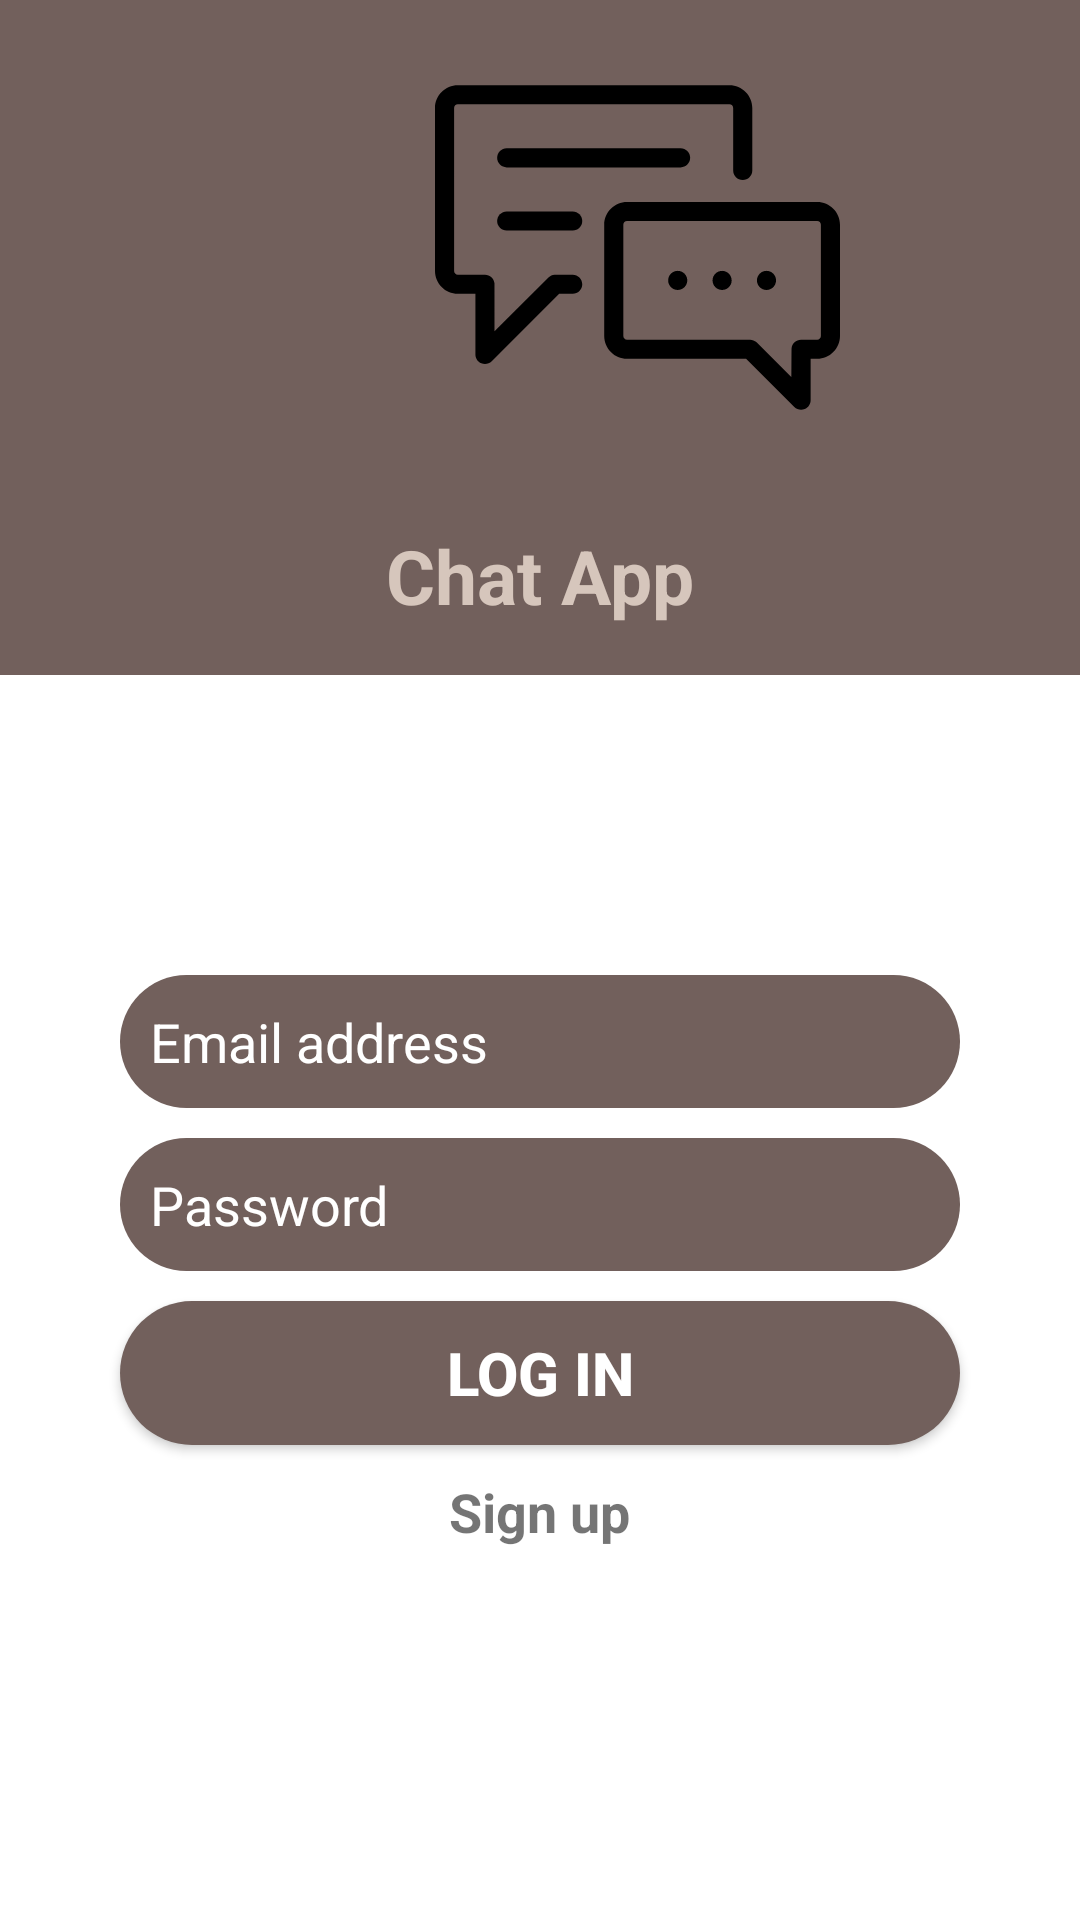

Produce the Android XML layout that renders to this screen, including the resource entries it uses.
<!-- AndroidManifest.xml: application theme Theme.Chat.NoActionBar -->
<!-- res/layout/activity_login.xml -->
<?xml version="1.0" encoding="utf-8"?>
<androidx.constraintlayout.widget.ConstraintLayout xmlns:android="http://schemas.android.com/apk/res/android"
    xmlns:app="http://schemas.android.com/apk/res-auto"
    xmlns:tools="http://schemas.android.com/tools"
    android:layout_width="match_parent"
    android:layout_height="match_parent"
    tools:context=".LoginActivity">

    <LinearLayout
        android:layout_width="match_parent"
        android:layout_height="match_parent"
        android:orientation="vertical">

        <LinearLayout
            android:layout_width="match_parent"
            android:layout_height="225dp"
            android:background="@color/darkbrown"
            android:orientation="vertical">

            <ImageView
                android:id="@+id/imageView2"
                android:layout_marginTop="15dp"
                android:layout_width="425dp"
                android:layout_height="135dp"
                app:srcCompat="@drawable/ic_chat"/>

            <TextView
                android:layout_width="wrap_content"
                android:layout_height="wrap_content"
                android:layout_gravity="center"
                android:layout_marginTop="25dp"
                android:text="Chat App"
                android:textColor="#D6C6BC"
                android:textSize="25dp"
                android:textStyle="bold"></TextView>


        </LinearLayout>

        <LinearLayout
            android:layout_width="match_parent"
            android:layout_height="match_parent"
            android:orientation="vertical">

            <EditText
                android:id="@+id/idText"

                android:layout_width="280dp"
                android:layout_height="wrap_content"
                android:layout_gravity="center"
                android:layout_marginTop="100dp"
                android:background="@drawable/round_rectangle"
                android:backgroundTint="@color/darkbrown"
                android:drawableStart="@drawable/ic_baseline_person_24"
                android:drawableLeft="@drawable/ic_baseline_person_24"
                android:hint="Email address"
                android:padding="10dp"
                android:textColor="@color/white"
                android:textColorHint="@color/white"></EditText>

            <EditText
                android:inputType="textPassword"
                android:layout_width="280dp"
                android:layout_height="wrap_content"
                android:hint="Password"
                android:layout_gravity="center"
                android:padding="10dp"
                android:textColor="@color/white"
                android:textColorHint="@color/white"
                android:id="@+id/passwordText"
                android:drawableStart="@drawable/ic_baseline_lock_24"
                android:drawableLeft="@drawable/ic_baseline_lock_24"
                android:layout_marginTop="10dp"
                android:background="@drawable/round_rectangle"
                android:backgroundTint="@color/darkbrown">
            </EditText>

            <Button
                android:id="@+id/LoginButton"
                android:layout_width="280dp"
                android:layout_height="wrap_content"
                android:layout_gravity="center"
                android:layout_marginTop="10dp"
                android:background="@drawable/round_rectangle"
                android:backgroundTint="@color/darkbrown"
                android:text="Log in"
                android:textColor="@color/white"
                android:textSize="20dp"
                android:textStyle="bold"></Button>

            <TextView
                android:id="@+id/registerButton"
                android:layout_width="wrap_content"
                android:layout_height="wrap_content"
                android:layout_gravity="center"
                android:layout_marginTop="10dp"
                android:text="Sign up"
                android:textSize="18dp"
                android:textStyle="bold">

            </TextView>
        </LinearLayout>
    </LinearLayout>



</androidx.constraintlayout.widget.ConstraintLayout>
<!-- resources referenced by this layout -->
<resources>
  <color name="darkbrown">#72605C</color>
  <color name="white">#FFFFFFFF</color>
  <!-- drawable ic_chat: vector/xml drawable (drawable, 3053 chars, omitted) -->
  <!-- drawable round_rectangle (drawable) -->
  <?xml version="1.0" encoding="utf-8"?>
  <shape xmlns:android="http://schemas.android.com/apk/res/android"
      android:shape="rectangle">
  
      <solid android:color="#F9F1EC" />
  
      <corners android:radius="32dp" />
  
  </shape>
  <style name="Theme.Chat.NoActionBar">
          <item name="windowActionBar">false</item>
          <item name="windowNoTitle">true</item>
      </style>
</resources>
